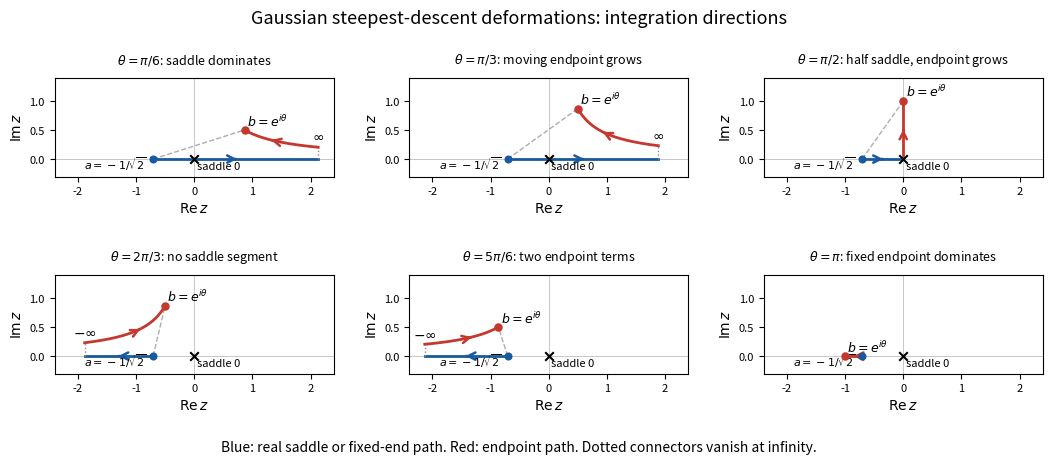

Write the Python code that produced this figure.
"""Python 3.14; root NumPy/Matplotlib dependencies. Writes one opaque PNG to cwd."""
import matplotlib
matplotlib.use('Agg')
import matplotlib.pyplot as plt
import numpy as np
from math import pi,sqrt
fig,axes=plt.subplots(2,3,figsize=(10.8,4.6),dpi=100,facecolor='white')
angles=[pi/6,pi/3,pi/2,2*pi/3,5*pi/6,pi]
labels=[r'$\theta=\pi/6$: saddle dominates',r'$\theta=\pi/3$: moving endpoint grows',r'$\theta=\pi/2$: half saddle, endpoint grows',r'$\theta=2\pi/3$: no saddle segment',r'$\theta=5\pi/6$: two endpoint terms',r'$\theta=\pi$: fixed endpoint dominates']
a=-1/sqrt(2)
def arrow(ax,z,index=None,color='#185a9d'):
 index=len(z)//2 if index is None else index
 index=max(1,min(len(z)-2,index))
 ax.annotate('',xy=(z[index+1].real,z[index+1].imag),xytext=(z[index-1].real,z[index-1].imag),arrowprops={'arrowstyle':'->','color':color,'lw':1.8,'mutation_scale':13})
for ax,theta,title in zip(axes.flat,angles,labels):
 b=np.exp(1j*theta)
 ax.axhline(0,color='.78',lw=.7);ax.axvline(0,color='.78',lw=.7)
 ax.plot([a,b.real],[0,b.imag],ls='--',color='.68',lw=1,label='Original segment')
 if abs(theta-pi/2)<1e-8:
  z=np.linspace(a,0,120).astype(complex);ax.plot(z.real,z.imag,color='#185a9d',lw=2);arrow(ax,z)
  z=1j*np.linspace(0,1,120);ax.plot(z.real,z.imag,color='#c4382f',lw=2);arrow(ax,z,color='#c4382f')
 elif abs(theta-pi)<1e-8:
  z=np.linspace(a,-1,100).astype(complex);ax.plot(z.real,z.imag,color='#c4382f',lw=2);arrow(ax,z,color='#c4382f')
 else:
  curve=np.sqrt(b*b+np.linspace(0,4,240,dtype=complex))
  if theta>pi/2:curve=-curve
  realpath=np.linspace(a,curve[-1].real,160).astype(complex)
  ax.plot(realpath.real,realpath.imag,color='#185a9d',lw=2);arrow(ax,realpath)
  ax.plot([curve[-1].real,curve[-1].real],[0,curve[-1].imag],color='.55',lw=1,ls=':')
  path=curve[::-1];ax.plot(path.real,path.imag,color='#c4382f',lw=2);arrow(ax,path,index=170,color='#c4382f')
  ax.text(curve[-1].real,curve[-1].imag+.11,r'$\infty$' if theta<pi/2 else r'$-\infty$',ha='center',fontsize=10)
 ax.scatter([0],[0],marker='x',color='black',s=38,zorder=4);ax.text(.04,-.17,'saddle 0',fontsize=8)
 ax.scatter([a],[0],color='#185a9d',s=23,zorder=4);ax.text(a-.1,-.17,r'$a=-1/\sqrt{2}$',fontsize=8,ha='right')
 ax.scatter([b.real],[b.imag],color='#c4382f',s=26,zorder=4);ax.text(b.real+.04,b.imag+.07,r'$b=e^{i\theta}$',fontsize=9)
 ax.set(xlim=(-2.4,2.4),ylim=(-.3,1.4),xlabel=r'$\operatorname{Re}z$',ylabel=r'$\operatorname{Im}z$')
 ax.set_aspect('equal',adjustable='box');ax.set_title(title,fontsize=9,pad=10);ax.tick_params(labelsize=8)
fig.suptitle('Gaussian steepest-descent deformations: integration directions',fontsize=13,y=.985)
fig.text(.5,.025,'Blue: real saddle or fixed-end path. Red: endpoint path. Dotted connectors vanish at infinity.',ha='center',fontsize=10)
fig.subplots_adjust(left=.07,right=.985,bottom=.15,top=.88,wspace=.27,hspace=.42)
fig.savefig('paper-336-gaussian-descent-paths.png',dpi=100,facecolor='white',transparent=False)
plt.close(fig)
